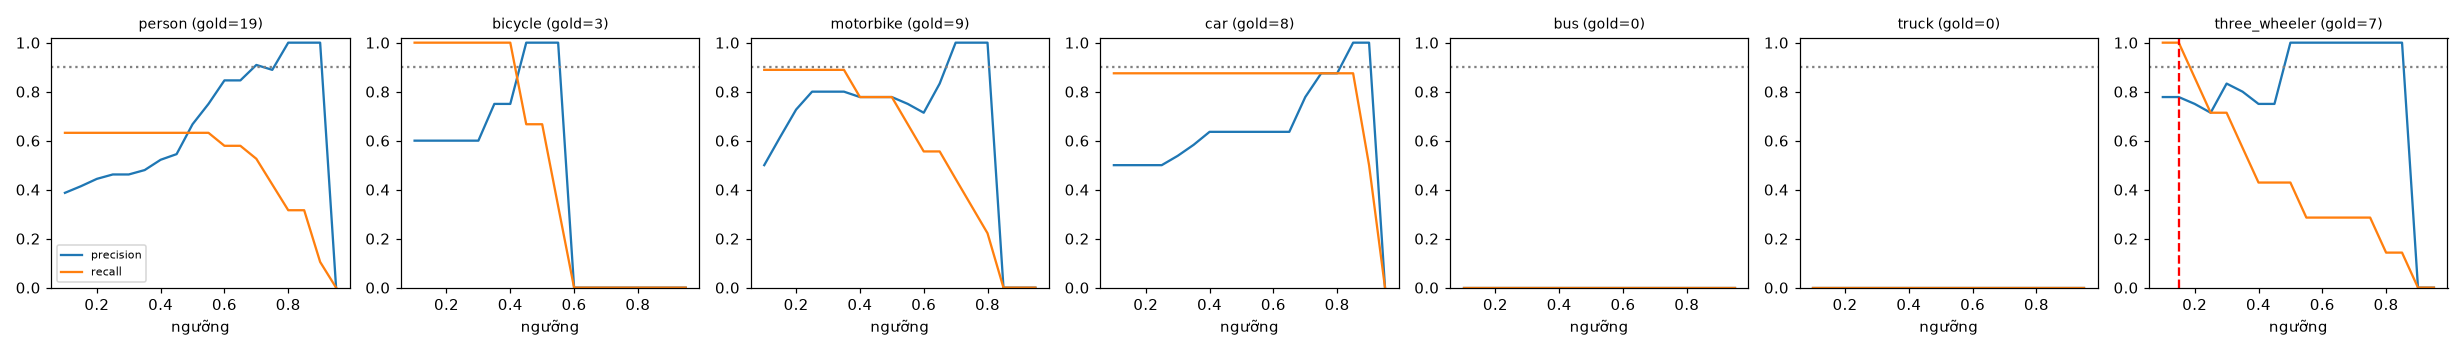

The data file committed next to this chart (first rows):
class, thr, tp, fp, fn, precision, recall, f1, n_gold
person, 0.1, 12, 19, 7, 0.387, 0.632, 0.48, 19
person, 0.15, 12, 17, 7, 0.414, 0.632, 0.5, 19
person, 0.2, 12, 15, 7, 0.444, 0.632, 0.522, 19
person, 0.25, 12, 14, 7, 0.462, 0.632, 0.533, 19
person, 0.3, 12, 14, 7, 0.462, 0.632, 0.533, 19
person, 0.35, 12, 13, 7, 0.48, 0.632, 0.545, 19
person, 0.4, 12, 11, 7, 0.522, 0.632, 0.571, 19
person, 0.45, 12, 10, 7, 0.545, 0.632, 0.585, 19
person, 0.5, 12, 6, 7, 0.667, 0.632, 0.649, 19
person, 0.55, 12, 4, 7, 0.75, 0.632, 0.686, 19
person, 0.6, 11, 2, 8, 0.846, 0.579, 0.688, 19
person, 0.65, 11, 2, 8, 0.846, 0.579, 0.688, 19
person, 0.7, 10, 1, 9, 0.909, 0.526, 0.667, 19
person, 0.75, 8, 1, 11, 0.889, 0.421, 0.571, 19
person, 0.8, 6, 0, 13, 1.0, 0.316, 0.48, 19
person, 0.85, 6, 0, 13, 1.0, 0.316, 0.48, 19
person, 0.9, 2, 0, 17, 1.0, 0.105, 0.19, 19
person, 0.95, 0, 0, 19, 0.0, 0.0, 0.0, 19
bicycle, 0.1, 3, 2, 0, 0.6, 1.0, 0.75, 3
bicycle, 0.15, 3, 2, 0, 0.6, 1.0, 0.75, 3
bicycle, 0.2, 3, 2, 0, 0.6, 1.0, 0.75, 3
bicycle, 0.25, 3, 2, 0, 0.6, 1.0, 0.75, 3
bicycle, 0.3, 3, 2, 0, 0.6, 1.0, 0.75, 3
bicycle, 0.35, 3, 1, 0, 0.75, 1.0, 0.857, 3
bicycle, 0.4, 3, 1, 0, 0.75, 1.0, 0.857, 3
bicycle, 0.45, 2, 0, 1, 1.0, 0.667, 0.8, 3
bicycle, 0.5, 2, 0, 1, 1.0, 0.667, 0.8, 3
bicycle, 0.55, 1, 0, 2, 1.0, 0.333, 0.5, 3
bicycle, 0.6, 0, 0, 3, 0.0, 0.0, 0.0, 3
bicycle, 0.65, 0, 0, 3, 0.0, 0.0, 0.0, 3
bicycle, 0.7, 0, 0, 3, 0.0, 0.0, 0.0, 3
bicycle, 0.75, 0, 0, 3, 0.0, 0.0, 0.0, 3
bicycle, 0.8, 0, 0, 3, 0.0, 0.0, 0.0, 3
bicycle, 0.85, 0, 0, 3, 0.0, 0.0, 0.0, 3
bicycle, 0.9, 0, 0, 3, 0.0, 0.0, 0.0, 3
bicycle, 0.95, 0, 0, 3, 0.0, 0.0, 0.0, 3
motorbike, 0.1, 8, 8, 1, 0.5, 0.889, 0.64, 9
motorbike, 0.15, 8, 5, 1, 0.615, 0.889, 0.727, 9
motorbike, 0.2, 8, 3, 1, 0.727, 0.889, 0.8, 9
motorbike, 0.25, 8, 2, 1, 0.8, 0.889, 0.842, 9
motorbike, 0.3, 8, 2, 1, 0.8, 0.889, 0.842, 9
motorbike, 0.35, 8, 2, 1, 0.8, 0.889, 0.842, 9
motorbike, 0.4, 7, 2, 2, 0.778, 0.778, 0.778, 9
motorbike, 0.45, 7, 2, 2, 0.778, 0.778, 0.778, 9
motorbike, 0.5, 7, 2, 2, 0.778, 0.778, 0.778, 9
motorbike, 0.55, 6, 2, 3, 0.75, 0.667, 0.706, 9
motorbike, 0.6, 5, 2, 4, 0.714, 0.556, 0.625, 9
motorbike, 0.65, 5, 1, 4, 0.833, 0.556, 0.667, 9
motorbike, 0.7, 4, 0, 5, 1.0, 0.444, 0.615, 9
motorbike, 0.75, 3, 0, 6, 1.0, 0.333, 0.5, 9
motorbike, 0.8, 2, 0, 7, 1.0, 0.222, 0.364, 9
motorbike, 0.85, 0, 0, 9, 0.0, 0.0, 0.0, 9
motorbike, 0.9, 0, 0, 9, 0.0, 0.0, 0.0, 9
motorbike, 0.95, 0, 0, 9, 0.0, 0.0, 0.0, 9
car, 0.1, 7, 7, 1, 0.5, 0.875, 0.636, 8
car, 0.15, 7, 7, 1, 0.5, 0.875, 0.636, 8
car, 0.2, 7, 7, 1, 0.5, 0.875, 0.636, 8
car, 0.25, 7, 7, 1, 0.5, 0.875, 0.636, 8
car, 0.3, 7, 6, 1, 0.538, 0.875, 0.667, 8
car, 0.35, 7, 5, 1, 0.583, 0.875, 0.7, 8
... 66 more rows
